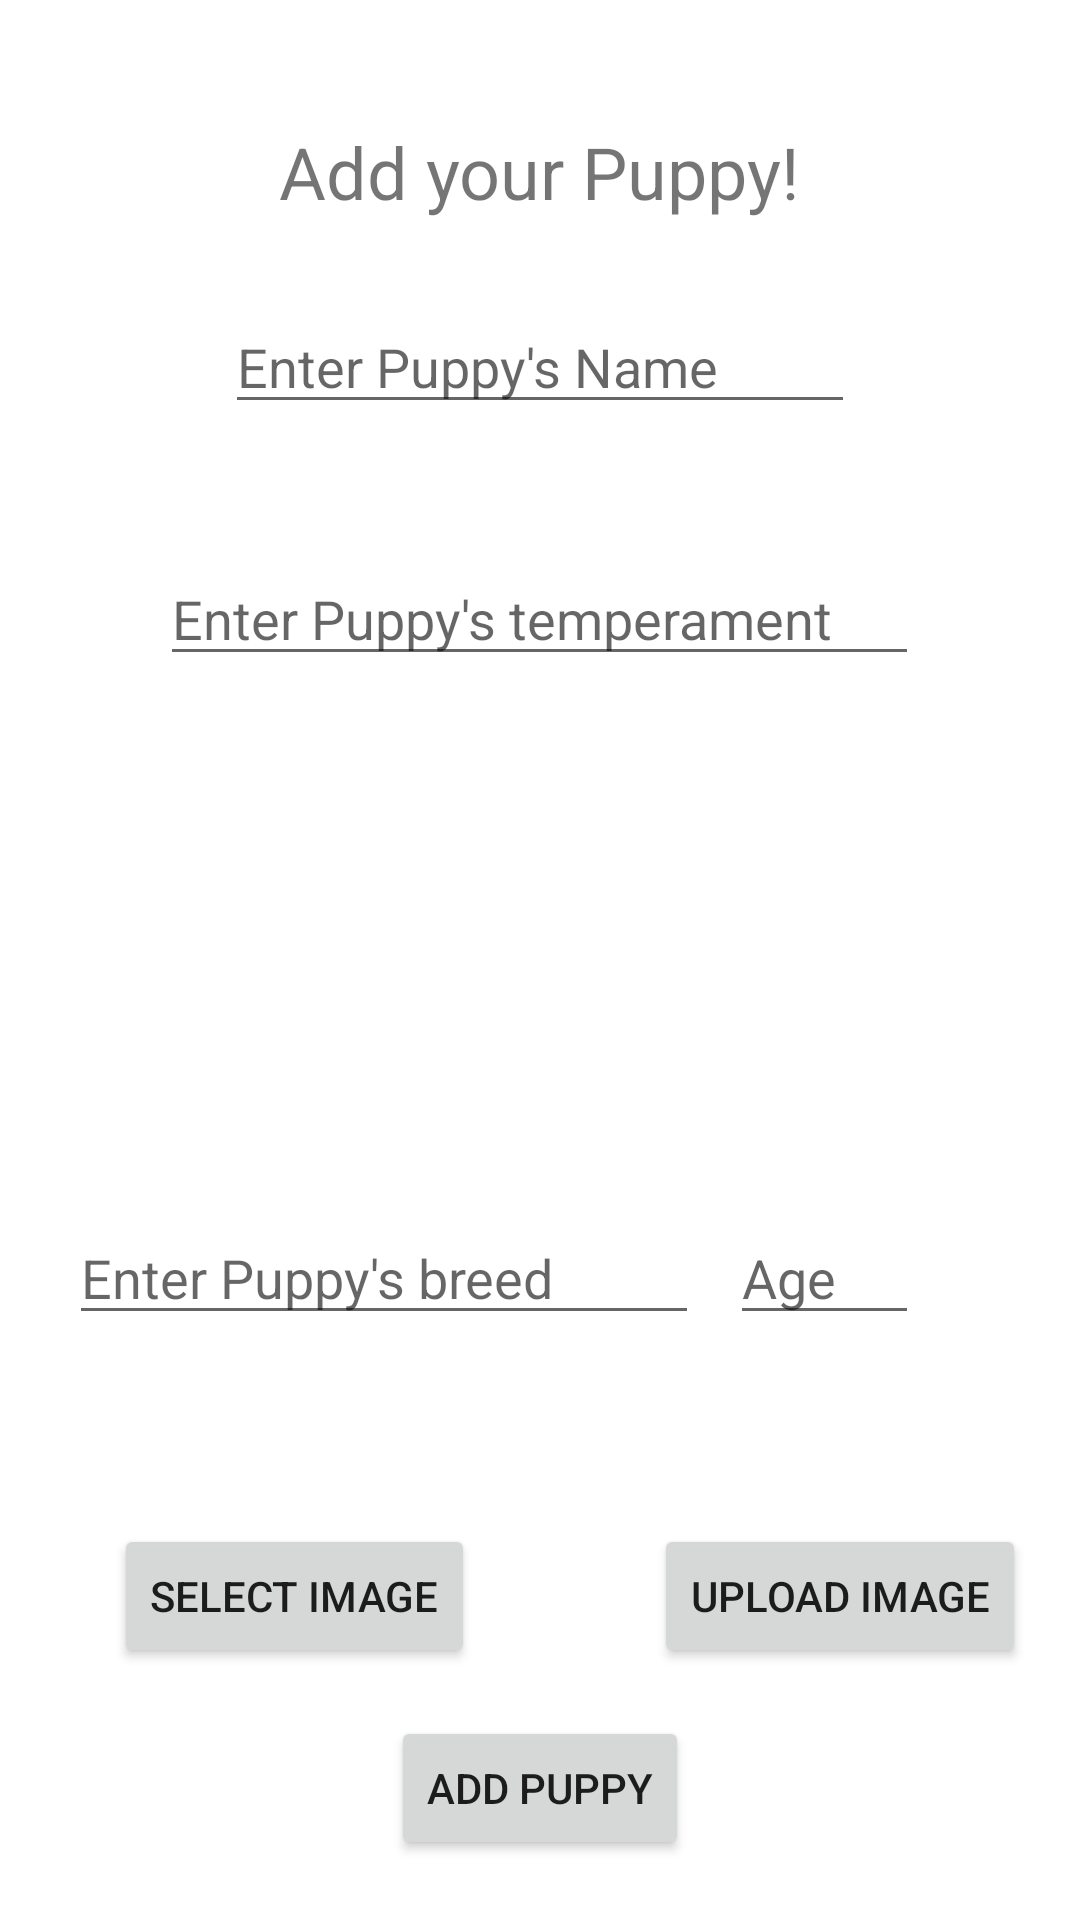

Android layout source for this screen:
<!-- AndroidManifest.xml: application theme AppTheme -->
<!-- res/layout/activity_add_puppy.xml -->
<?xml version="1.0" encoding="utf-8"?>
<RelativeLayout xmlns:android="http://schemas.android.com/apk/res/android"
    xmlns:app="http://schemas.android.com/apk/res-auto"
    xmlns:tools="http://schemas.android.com/tools"
    android:layout_width="match_parent"
    android:layout_height="match_parent"
    tools:context=".AddPuppy">

    <TextView
        android:id="@+id/textViewAddPuppy"
        android:layout_width="wrap_content"
        android:layout_height="wrap_content"
        android:layout_alignParentTop="true"
        android:layout_centerHorizontal="true"
        android:layout_marginTop="41dp"
        android:text="Add your Puppy!"
        android:textSize="24sp"
        tools:layout_editor_absoluteX="112dp"
        tools:layout_editor_absoluteY="57dp" />

    <Button
        android:id="@+id/buttonAddPuppySelectImage"
        android:layout_width="wrap_content"
        android:layout_height="wrap_content"
        android:layout_alignParentStart="true"
        android:layout_alignTop="@+id/buttonAddPuppyUploadImage"
        android:layout_marginStart="38dp"
        android:text="Select Image"
        tools:layout_editor_absoluteX="48dp"
        tools:layout_editor_absoluteY="348dp" />

    <Button
        android:id="@+id/buttonAddPuppyUploadImage"
        android:layout_width="wrap_content"
        android:layout_height="wrap_content"
        android:layout_alignParentBottom="true"
        android:layout_alignParentEnd="true"
        android:layout_marginBottom="84dp"
        android:layout_marginEnd="18dp"
        android:text="Upload Image"
        tools:layout_editor_absoluteX="217dp"
        tools:layout_editor_absoluteY="348dp" />

    <EditText
        android:id="@+id/editTextAddPuppyTemperament"
        android:layout_width="253dp"
        android:layout_height="wrap_content"
        android:layout_alignParentTop="true"
        android:layout_centerHorizontal="true"
        android:layout_marginTop="184dp"
        android:ems="10"
        android:hint="Enter Puppy's temperament"
        android:inputType="textPersonName"
        tools:layout_editor_absoluteX="94dp"
        tools:layout_editor_absoluteY="109dp" />

    <EditText
        android:id="@+id/editTextAddPuppyName"
        android:layout_width="wrap_content"
        android:layout_height="wrap_content"
        android:layout_alignParentTop="true"
        android:layout_centerHorizontal="true"
        android:layout_marginTop="100dp"
        android:ems="10"
        android:hint="Enter Puppy's Name"
        android:inputType="textPersonName"
        tools:layout_editor_absoluteX="94dp"
        tools:layout_editor_absoluteY="162dp" />

    <Button
        android:id="@+id/buttonAddPuppyAdd"
        android:layout_width="wrap_content"
        android:layout_height="wrap_content"
        android:layout_alignParentBottom="true"
        android:layout_centerHorizontal="true"
        android:layout_marginBottom="20dp"
        android:text="Add Puppy" />

    <ImageView
        android:id="@+id/imageViewAddPuppy"
        android:layout_width="wrap_content"
        android:layout_height="wrap_content"
        android:layout_centerInParent="true" />

    <EditText
        android:id="@+id/editTextAddPuppyBreed"
        android:layout_width="wrap_content"
        android:layout_height="wrap_content"
        android:layout_alignParentBottom="true"
        android:layout_alignParentStart="true"
        android:layout_marginBottom="195dp"
        android:layout_marginStart="23dp"
        android:ems="10"
        android:hint="Enter Puppy's breed"
        android:inputType="text"
        tools:ignore="HardcodedText" />

    <EditText
        android:id="@+id/editTextAddPuppyAge"
        android:layout_width="63dp"
        android:layout_height="wrap_content"
        android:layout_alignEnd="@+id/editTextAddPuppyTemperament"
        android:layout_alignTop="@+id/editTextAddPuppyBreed"
        android:ems="10"
        android:hint="Age"
        android:inputType="textPersonName" />
</RelativeLayout>
<!-- resources referenced by this layout -->
<resources>

</resources>
